3-way image classification set "C3_sy" from GitHub (rootlesstree/incremental); label vocabulary: melt, plus metal, shadowing.

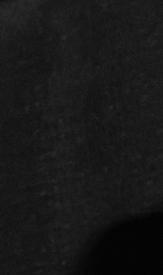
Label: shadowing

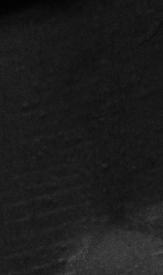
Label: shadowing

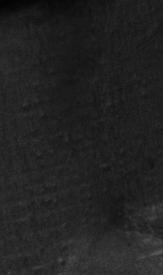
Label: shadowing

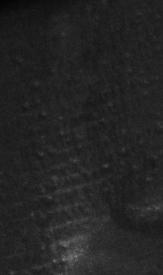
Label: shadowing

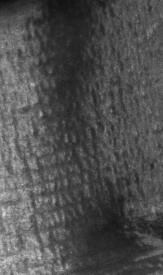
Label: shadowing
